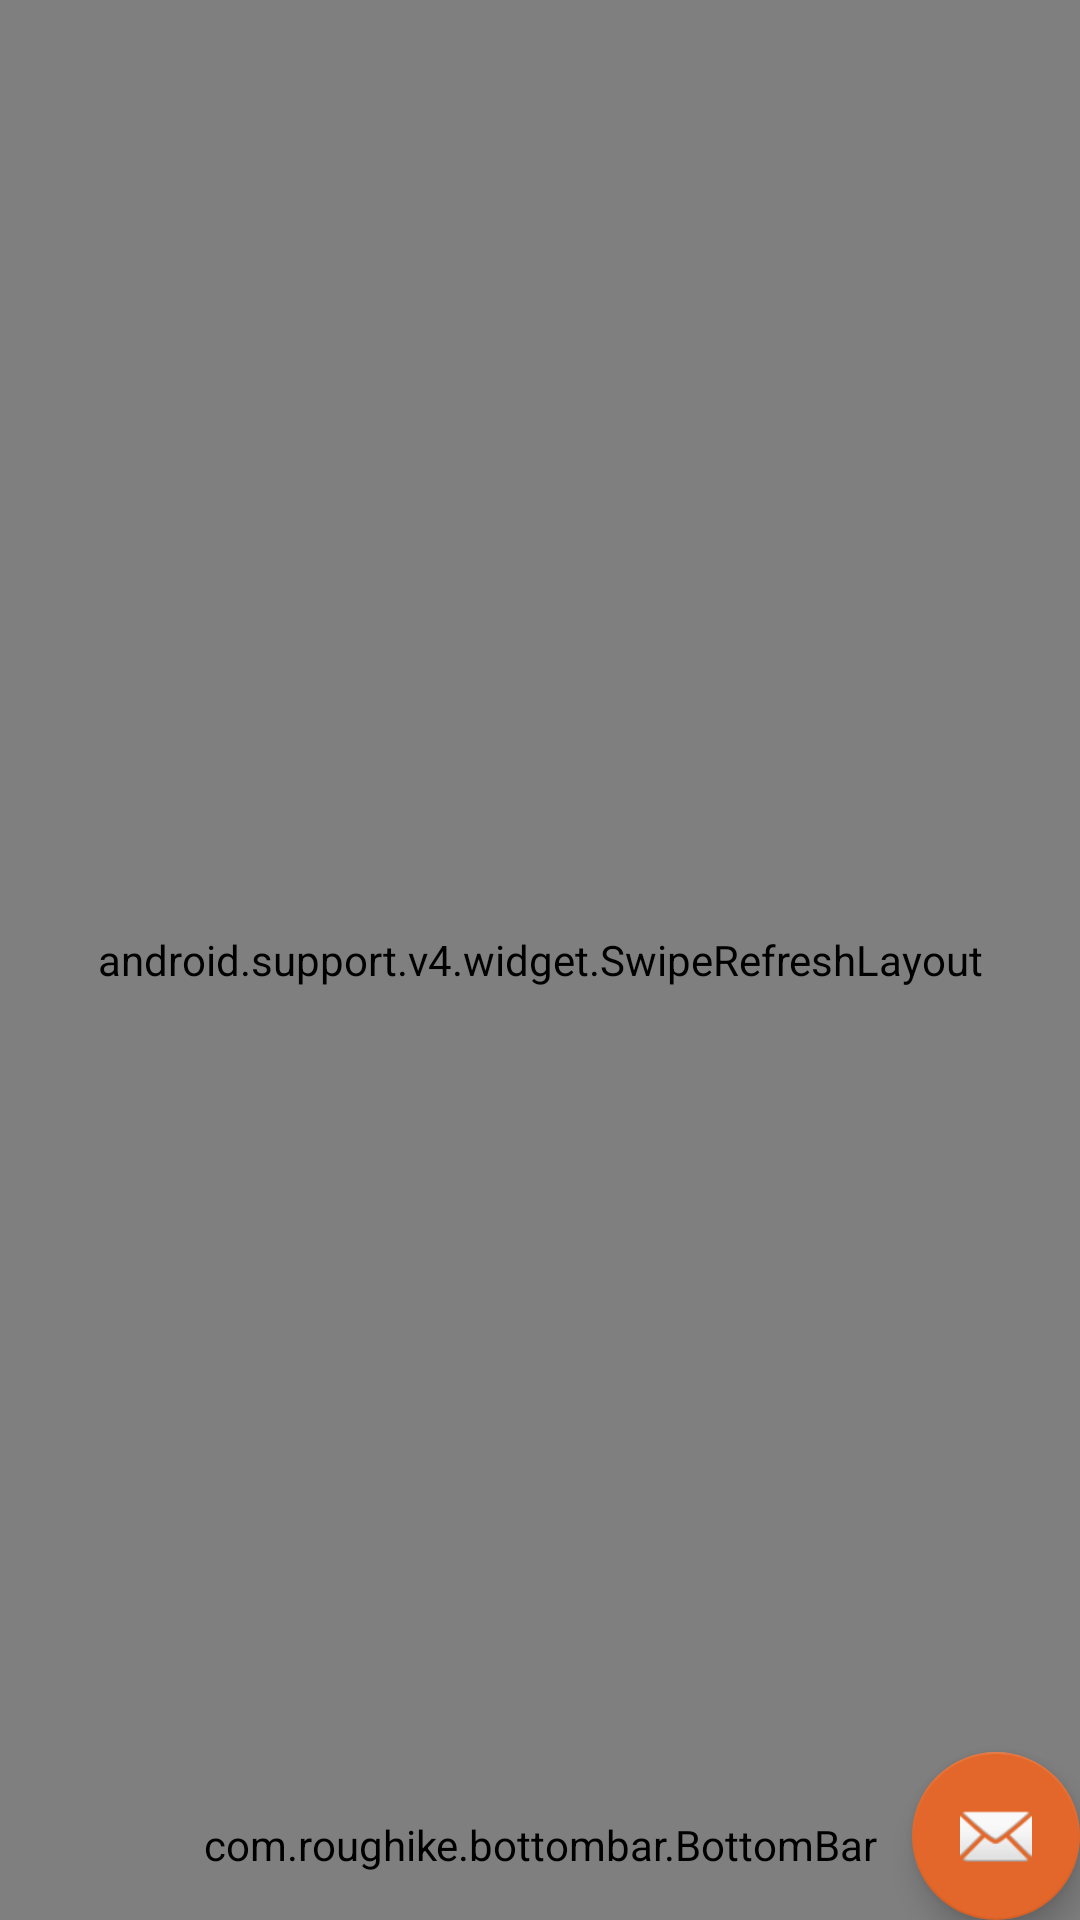

Write the Android layout XML for this screen, with the resource values it uses.
<!-- AndroidManifest.xml: application theme AppTheme -->
<!-- res/layout/app_bar_main.xml -->
<?xml version="1.0" encoding="utf-8"?>
<FrameLayout xmlns:android="http://schemas.android.com/apk/res/android"
    xmlns:app="http://schemas.android.com/apk/res-auto"
    xmlns:tools="http://schemas.android.com/tools"
    android:layout_width="match_parent"
    android:layout_height="match_parent"
    tools:context="club.cartoleirosfutebol.cartoleirosclub.MainActivity">

    <include layout="@layout/content_main" />

    <android.support.design.widget.FloatingActionButton
        android:id="@+id/fab"
        android:layout_width="wrap_content"
        android:layout_height="wrap_content"
        android:layout_gravity="bottom|end"
        android:layout_margin="@dimen/fab_margin"
        app:srcCompat="@android:drawable/ic_dialog_email" />

    <android.support.design.widget.AppBarLayout
        android:layout_width="match_parent"
        android:layout_height="wrap_content"
        android:background="@android:color/transparent"
        android:theme="@style/AppTheme.AppBarOverlay"
        app:elevation="0dp">

        <android.support.v7.widget.Toolbar
            android:id="@+id/toolbar"
            android:layout_width="match_parent"
            android:layout_height="?attr/actionBarSize"
            android:background="@android:color/transparent"
            app:popupTheme="@style/AppTheme.PopupOverlay" >

            <TextView
                android:id="@+id/title"
                android:textSize="32sp"
                android:textColor="@android:color/transparent"
                android:layout_width="wrap_content"
                android:layout_height="match_parent"
                android:text="N" />
            <TextView
                android:id="@+id/title2"
                android:textSize="32sp"
                android:textColor="@android:color/transparent"
                android:layout_width="wrap_content"
                android:layout_height="match_parent"
                android:text="NI" />
        </android.support.v7.widget.Toolbar>

    </android.support.design.widget.AppBarLayout>

</FrameLayout>
<!-- res/layout/content_main.xml (included above) -->
<?xml version="1.0" encoding="utf-8"?>
<LinearLayout xmlns:android="http://schemas.android.com/apk/res/android"
    xmlns:app="http://schemas.android.com/apk/res-auto"
    xmlns:tools="http://schemas.android.com/tools"
    android:id="@+id/content_main"
    android:layout_width="match_parent"
    android:layout_height="match_parent"
    android:orientation="horizontal"
    android:clickable="true"

    app:layout_behavior="@string/appbar_scrolling_view_behavior"
    tools:context="club.cartoleirosfutebol.cartoleirosclub.MainActivity"
    tools:showIn="@layout/app_bar_main">

    <RelativeLayout xmlns:android="http://schemas.android.com/apk/res/android"
        xmlns:tools="http://schemas.android.com/tools"
        android:id="@+id/activity_main"
        android:layout_width="match_parent"
        android:layout_height="match_parent">

        <android.support.v4.widget.SwipeRefreshLayout
            android:id="@+id/swipeToRefresh"
            android:layout_width="match_parent"
            android:layout_height="match_parent">

            <im.delight.android.webview.AdvancedWebView
                android:id="@+id/webview"
                android:layout_width="match_parent"
                android:layout_height="match_parent"
                android:paddingBottom="100dp">
            </im.delight.android.webview.AdvancedWebView>

        </android.support.v4.widget.SwipeRefreshLayout>

        <com.roughike.bottombar.BottomBar
            android:id="@+id/bottomBar"
            android:layout_width="match_parent"
            android:layout_height="50dp"
            android:layout_alignParentBottom="true"
            app:bb_tabXmlResource="@xml/bottombar_tabs" />

    </RelativeLayout>

</LinearLayout>
<!-- resources referenced by this layout -->
<resources>
  <style name="AppTheme.AppBarOverlay" parent="ThemeOverlay.AppCompat.Dark.ActionBar" />
  <style name="AppTheme.PopupOverlay" parent="ThemeOverlay.AppCompat.Light" />
  <style name="AppTheme" parent="Theme.AppCompat.Light.DarkActionBar">
          
          <item name="colorPrimary">@color/colorPrimary</item>
          <item name="colorPrimaryDark">@color/colorPrimaryDark</item>
          <item name="colorAccent">@color/colorAccent</item>
      </style>
  <color name="colorPrimary">#e3672a</color>
  <color name="colorPrimaryDark">#b44b18</color>
  <color name="colorAccent">#e3672a</color>
</resources>
